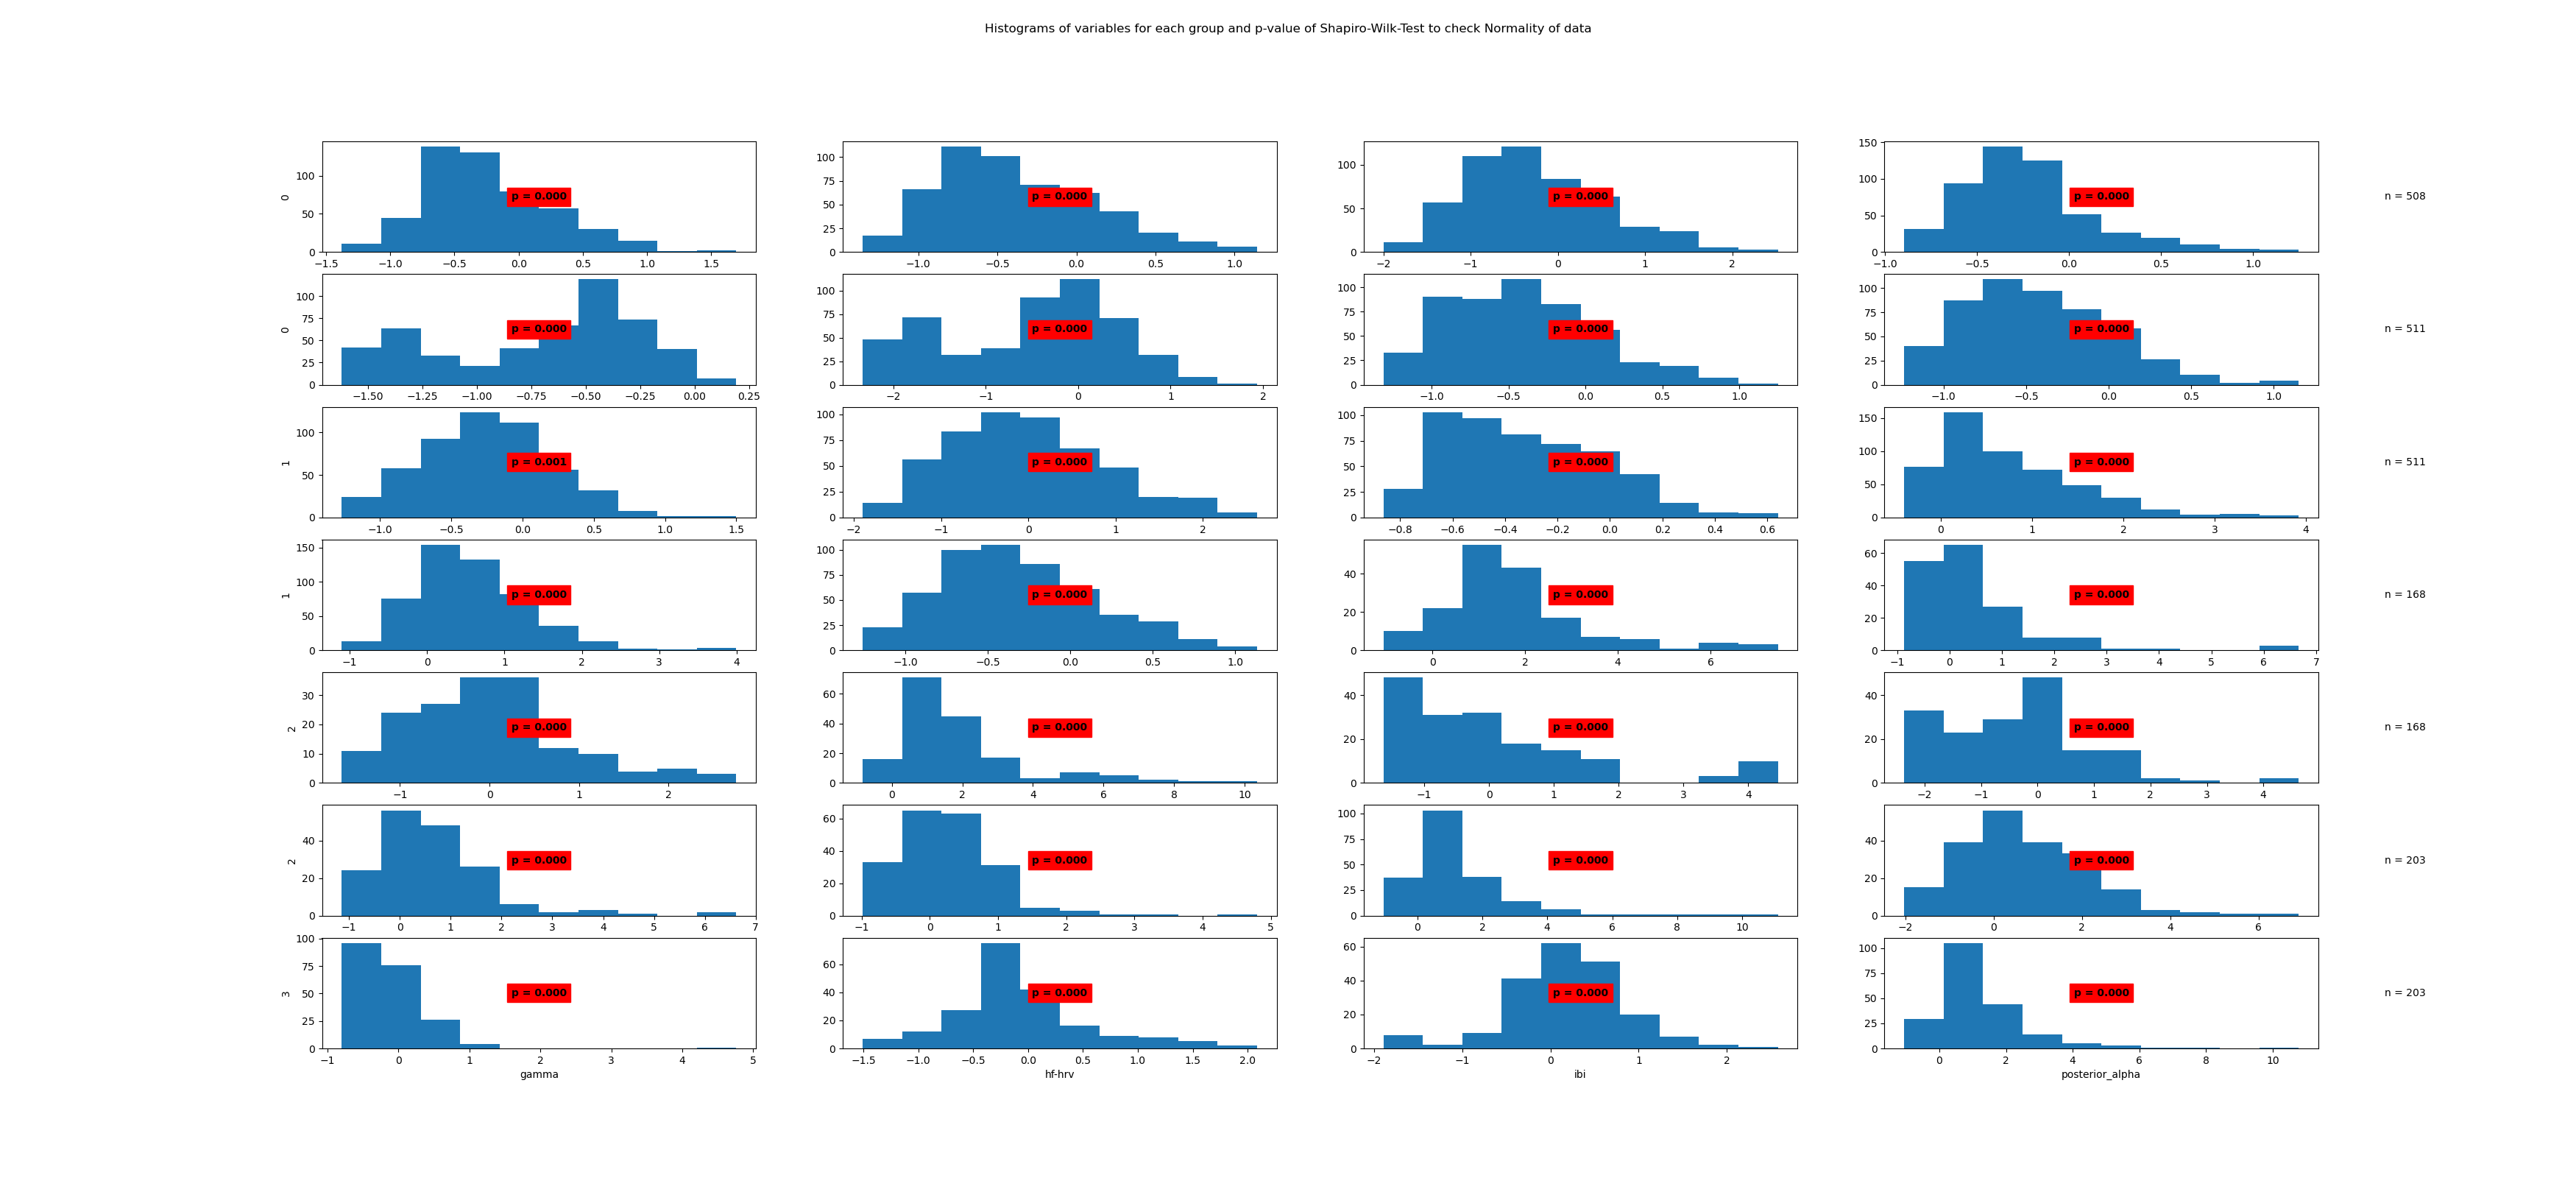

Data behind this chart, as committed beside it:
State	Variable	Statistic	Samples	p-value	Significance
0	beta	0.97	508	0.0	True
0	frontal_alpha	0.97	508	0.0	True
0	frontal_theta	0.97	508	0.0	True
0	gamma	0.95	508	0.0	True
0	hf-hrv	0.92	508	0.0	True
0	ibi	0.95	508	0.0	True
0	posterior_alpha	0.98	508	0.0	True
1	beta	0.98	511	0.0	True
1	frontal_alpha	0.99	511	0.001	True
1	frontal_theta	0.98	511	0.0	True
1	gamma	0.97	511	0.0	True
1	hf-hrv	0.9	511	0.0	True
1	ibi	0.96	511	0.0	True
1	posterior_alpha	0.98	511	0.0	True
2	beta	0.89	168	0.0	True
2	frontal_alpha	0.76	168	0.0	True
2	frontal_theta	0.97	168	0.0	True
2	gamma	0.84	168	0.0	True
2	hf-hrv	0.85	168	0.0	True
2	ibi	0.95	168	0.0	True
2	posterior_alpha	0.82	168	0.0	True
3	beta	0.89	203	0.0	True
3	frontal_alpha	0.76	203	0.0	True
3	frontal_theta	0.96	203	0.0	True
3	gamma	0.76	203	0.0	True
3	hf-hrv	0.95	203	0.0	True
3	ibi	0.97	203	0.0	True
3	posterior_alpha	0.79	203	0.0	True
